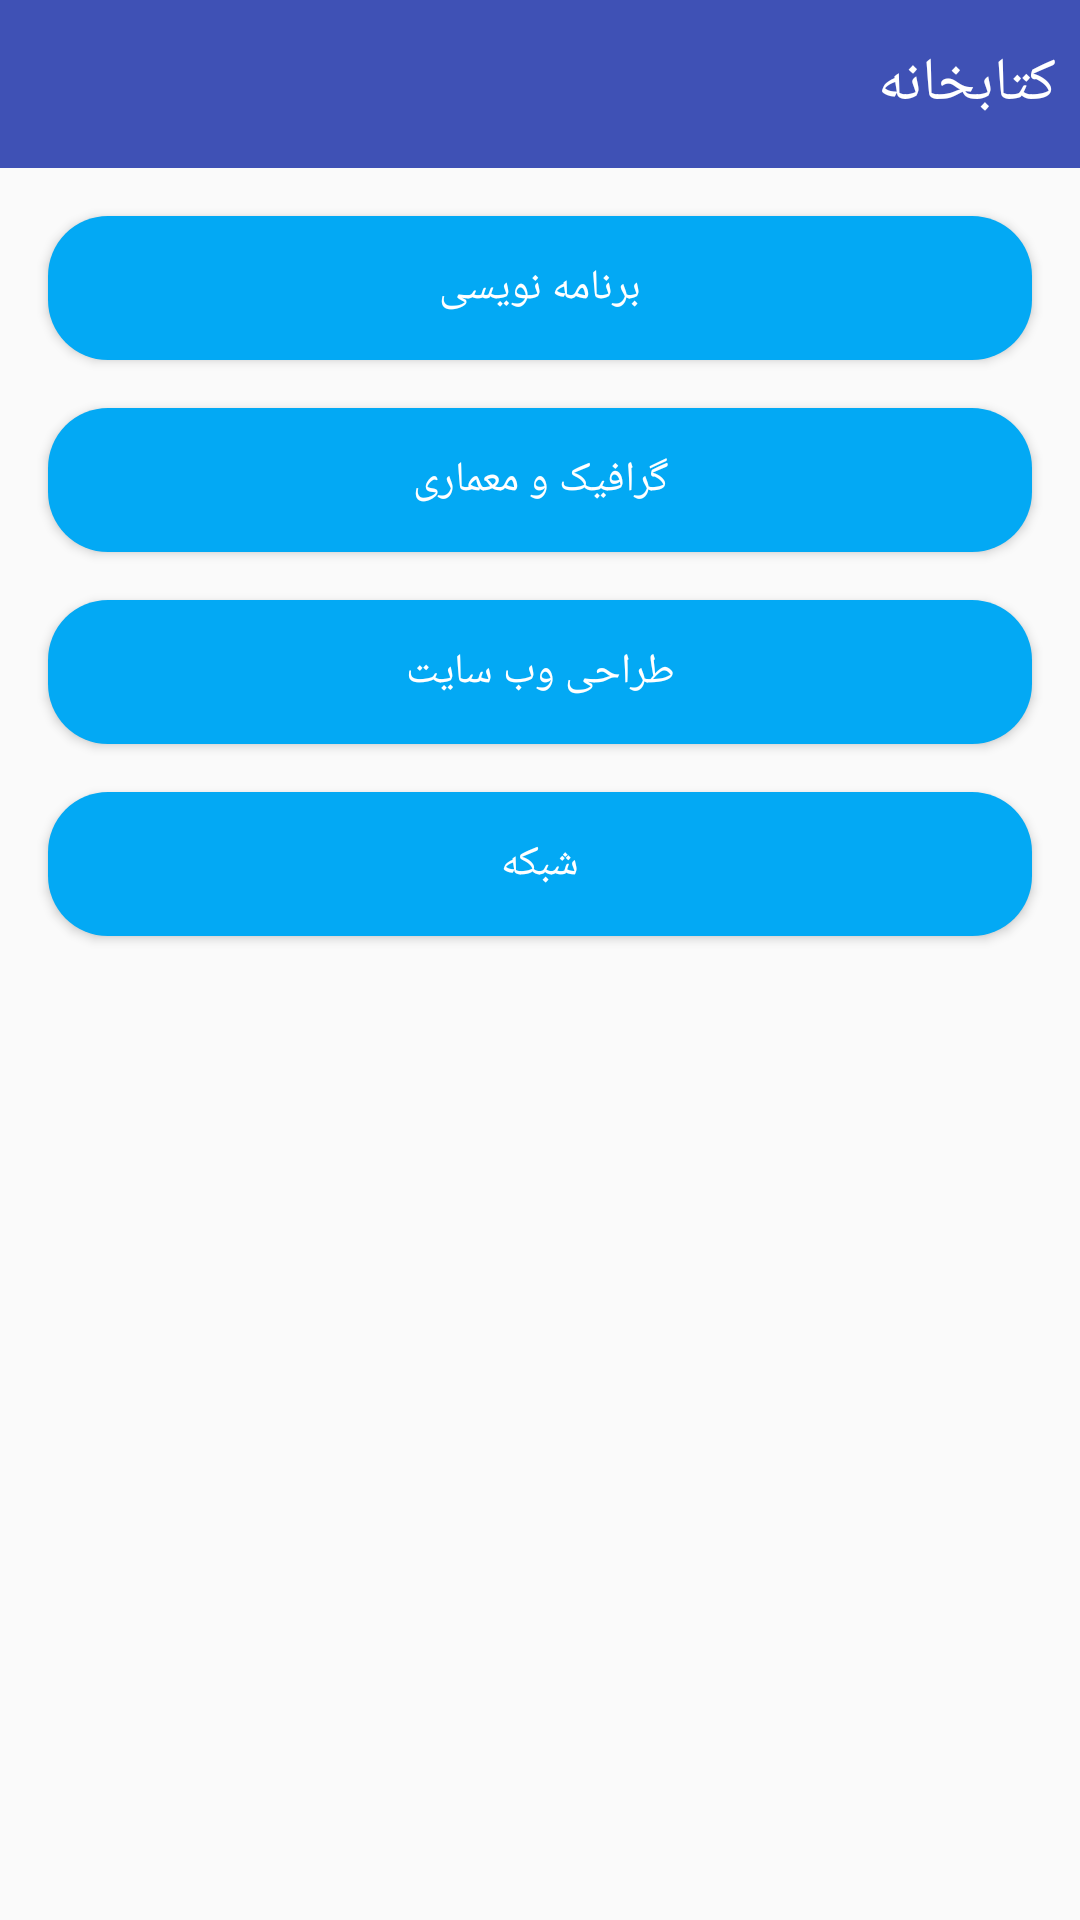

The Android layout XML behind this screen, and the referenced resources:
<!-- AndroidManifest.xml: application theme AppTheme -->
<!-- res/layout/activity_library_acitiviy.xml -->
<?xml version="1.0" encoding="utf-8"?>
<RelativeLayout xmlns:android="http://schemas.android.com/apk/res/android"
    xmlns:tools="http://schemas.android.com/tools"
    android:layout_width="match_parent"
    android:layout_height="match_parent"
    tools:context="bluedragon.app.netcollegebartar.Views.Activities.LibraryAcitiviy">

    <android.support.design.widget.AppBarLayout
        android:id="@+id/LibraryAppBar"
        android:layout_width="match_parent"
        android:layout_height="wrap_content"
        android:layout_marginBottom="@dimen/standard_margin_x2">

        <android.support.v7.widget.Toolbar xmlns:android="http://schemas.android.com/apk/res/android"
            xmlns:app="http://schemas.android.com/apk/res-auto"
            android:id="@+id/LibraryToolBar"
            android:layout_width="match_parent"
            android:layout_height="?attr/actionBarSize"
            android:background="?attr/colorPrimary"
            android:elevation="8dp"
            app:layout_scrollFlags="scroll|enterAlways"
            app:popupTheme="@style/ThemeOverlay.AppCompat.Light"
            app:theme="@style/Base.ThemeOverlay.AppCompat.Dark.ActionBar">

            <RelativeLayout
                android:layout_width="match_parent"
                android:layout_height="match_parent">


                <TextView
                    android:id="@+id/LibraryToolBarTitle"
                    android:layout_width="wrap_content"
                    android:layout_height="wrap_content"
                    android:layout_alignParentRight="true"
                    android:layout_centerVertical="true"
                    android:layout_marginRight="@dimen/standard_margin"
                    android:textColor="@color/splash_background_1"
                    android:textSize="@dimen/toolbar_title_Font_size"
                    android:text="کتابخانه" />

            </RelativeLayout>

        </android.support.v7.widget.Toolbar>

    </android.support.design.widget.AppBarLayout>
    <Button
        android:id="@+id/ProgrammingsBooks"
        android:layout_width="match_parent"
        android:layout_height="wrap_content"
        android:background="@drawable/selector_departemants"
        android:textColor="@android:color/white"
        android:layout_below="@id/LibraryAppBar"
        android:layout_marginRight="@dimen/standard_margin_x2"
        android:layout_marginLeft="@dimen/standard_margin_x2"
        android:layout_marginBottom="@dimen/standard_margin_x2"
        android:onClick="onClick"
        android:text="برنامه نویسی"/>
    <Button
        android:id="@+id/Graphic"
        android:layout_width="match_parent"
        android:layout_height="wrap_content"
        android:background="@drawable/selector_departemants"
        android:textColor="@android:color/white"
        android:layout_below="@id/ProgrammingsBooks"
        android:layout_marginRight="@dimen/standard_margin_x2"
        android:layout_marginLeft="@dimen/standard_margin_x2"
        android:layout_marginBottom="@dimen/standard_margin_x2"
        android:onClick="onClick"
        android:text="گرافیک و معماری"/>
    <Button
        android:id="@+id/WebDesign"
        android:layout_width="match_parent"
        android:layout_height="wrap_content"
        android:background="@drawable/selector_departemants"
        android:textColor="@android:color/white"
        android:layout_below="@id/Graphic"
        android:layout_marginRight="@dimen/standard_margin_x2"
        android:layout_marginLeft="@dimen/standard_margin_x2"
        android:layout_marginBottom="@dimen/standard_margin_x2"
        android:onClick="onClick"
        android:text="طراحی وب سایت"/>
    <Button
        android:id="@+id/Network"
        android:layout_width="match_parent"
        android:layout_height="wrap_content"
        android:background="@drawable/selector_departemants"
        android:textColor="@android:color/white"
        android:layout_below="@id/WebDesign"
        android:layout_marginRight="@dimen/standard_margin_x2"
        android:layout_marginLeft="@dimen/standard_margin_x2"
        android:onClick="onClick"
        android:text="شبکه"/>




</RelativeLayout>
<!-- resources referenced by this layout -->
<resources>
  <color name="splash_background_1">#ffff</color>
  <dimen name="standard_margin">8dp</dimen>
  <dimen name="standard_margin_x2">16dp</dimen>
  <dimen name="toolbar_title_Font_size">20sp</dimen>
  <!-- drawable selector_departemants (drawable) -->
  <?xml version="1.0" encoding="utf-8"?>
  <selector xmlns:android="http://schemas.android.com/apk/res/android">
  <item>
  
  
      <shape>
  
          <solid android:color="#03A9F4"/>
          <corners android:radius="20dp"/>
      </shape>
  </item>
  </selector>
  <style name="AppTheme" parent="Theme.AppCompat.Light.NoActionBar">
          
          <item name="colorPrimary">@color/colorPrimary</item>
          <item name="colorPrimaryDark">@color/colorPrimaryDark</item>
          <item name="colorAccent">@color/colorAccent</item>
      </style>
  <color name="colorPrimary">#3F51B5</color>
  <color name="colorPrimaryDark">#303F9F</color>
  <color name="colorAccent">#FF4081</color>
</resources>
